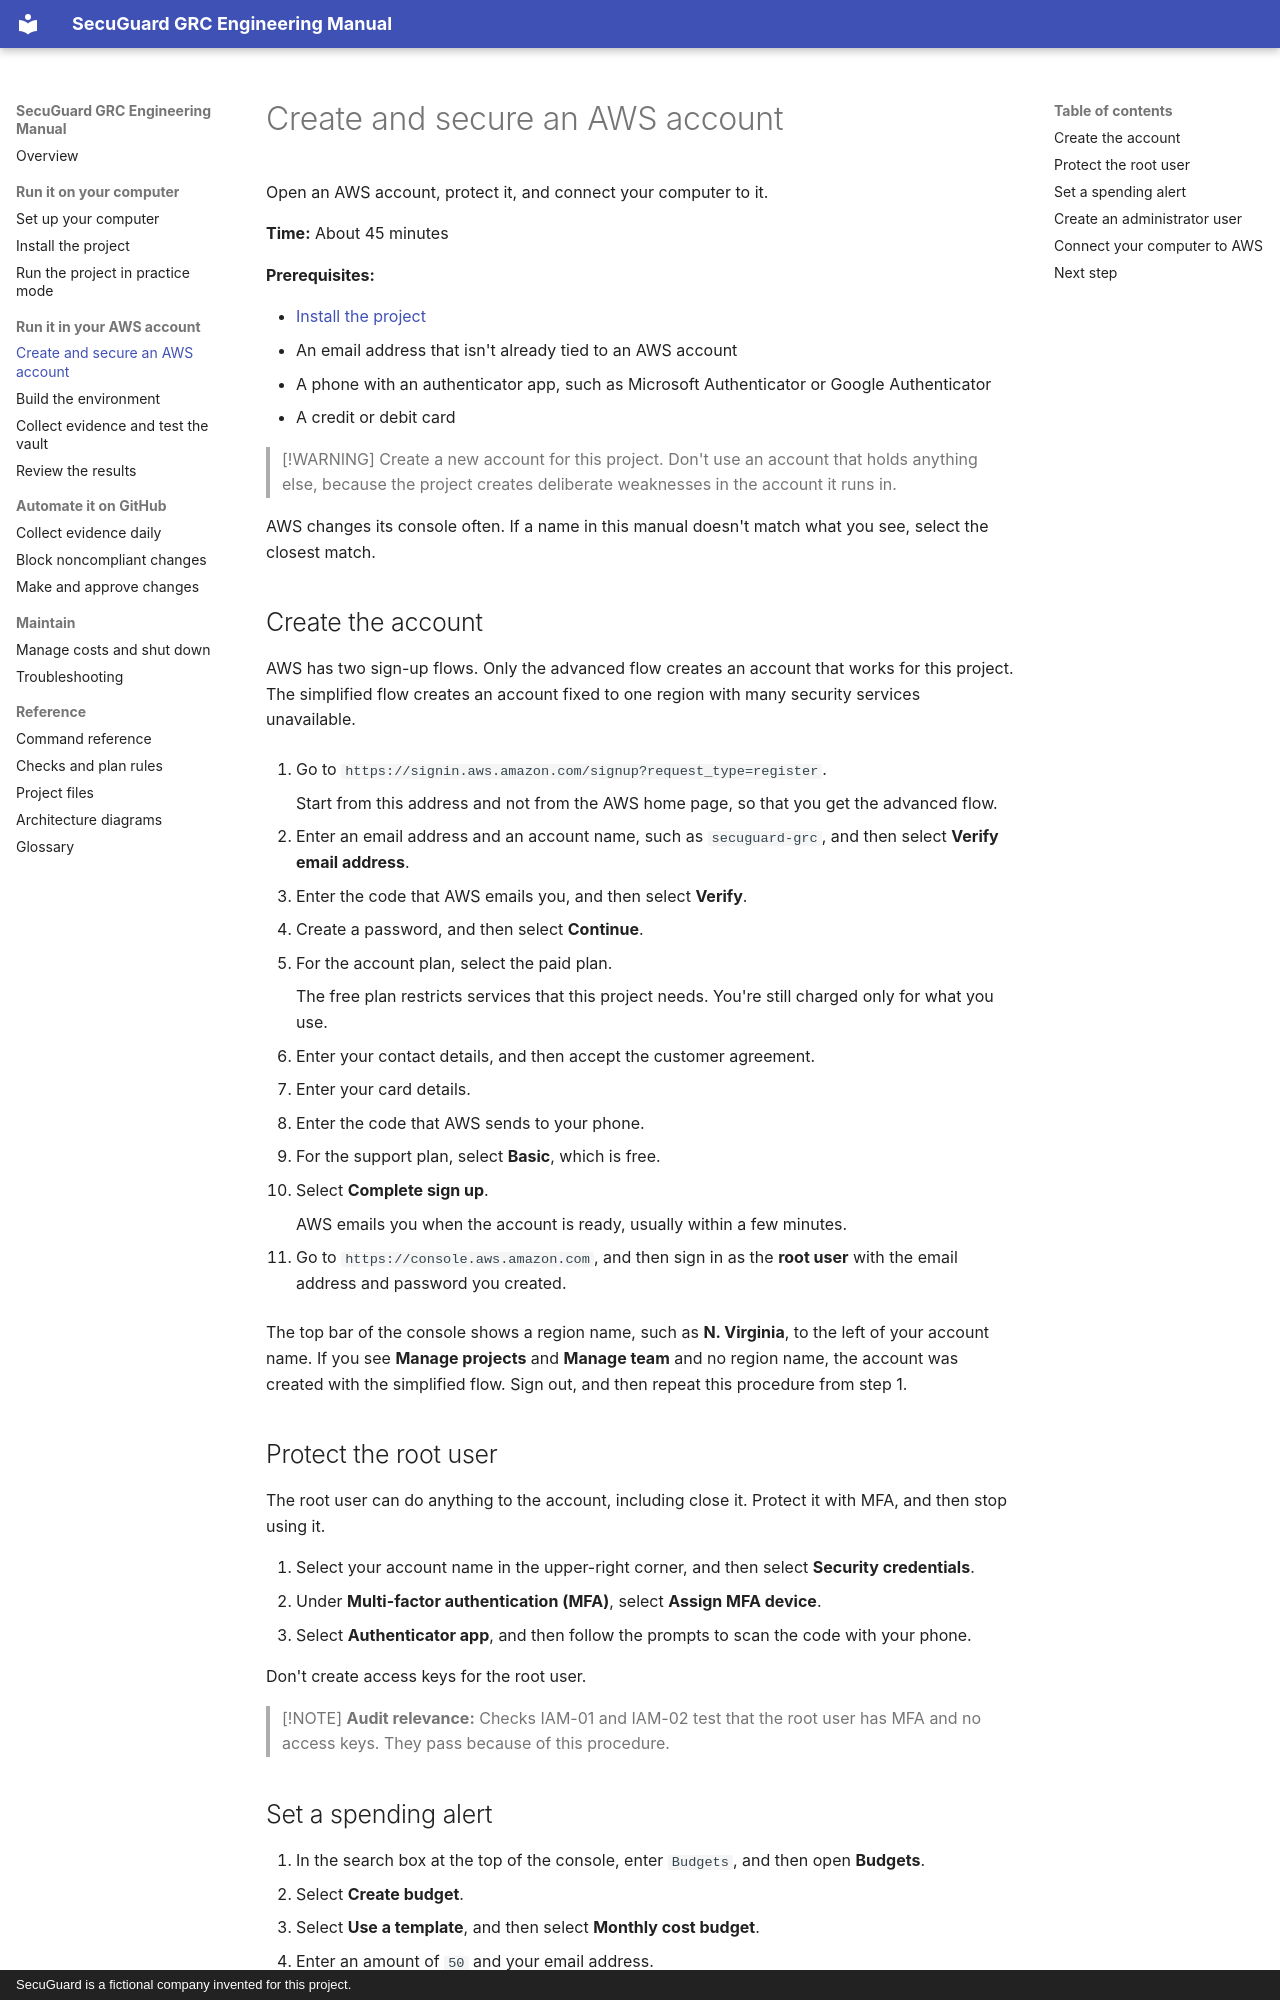

repository: andrewcampion0473/secuguard-grc-engineering · page: run-in-aws/create-an-aws-account/index.html · generator: mkdocs · copyright: SecuGuard is a fictional company invented for this project.

# Create and secure an AWS account

Open an AWS account, protect it, and connect your computer to it.

**Time:** About 45 minutes

**Prerequisites:**

- [Install the project](../get-started/install-the-project.md)
- An email address that isn't already tied to an AWS account
- A phone with an authenticator app, such as Microsoft Authenticator or Google Authenticator
- A credit or debit card

> [!WARNING]
> Create a new account for this project. Don't use an account that holds anything else, because the project creates deliberate weaknesses in the account it runs in.

AWS changes its console often. If a name in this manual doesn't match what you see, select the closest match.

## Create the account

AWS has two sign-up flows. Only the advanced flow creates an account that works for this project. The simplified flow creates an account fixed to one region with many security services unavailable.

1. Go to `https://signin.aws.amazon.com/signup?request_type=register`.

    Start from this address and not from the AWS home page, so that you get the advanced flow.

2. Enter an email address and an account name, such as `secuguard-grc`, and then select **Verify email address**.
3. Enter the code that AWS emails you, and then select **Verify**.
4. Create a password, and then select **Continue**.
5. For the account plan, select the paid plan.

    The free plan restricts services that this project needs. You're still charged only for what you use.

6. Enter your contact details, and then accept the customer agreement.
7. Enter your card details.
8. Enter the code that AWS sends to your phone.
9. For the support plan, select **Basic**, which is free.
10. Select **Complete sign up**.

    AWS emails you when the account is ready, usually within a few minutes.

11. Go to `https://console.aws.amazon.com`, and then sign in as the **root user** with the email address and password you created.

The top bar of the console shows a region name, such as **N. Virginia**, to the left of your account name. If you see **Manage projects** and **Manage team** and no region name, the account was created with the simplified flow. Sign out, and then repeat this procedure from step 1.

## Protect the root user

The root user can do anything to the account, including close it. Protect it with MFA, and then stop using it.

1. Select your account name in the upper-right corner, and then select **Security credentials**.
2. Under **Multi-factor authentication (MFA)**, select **Assign MFA device**.
3. Select **Authenticator app**, and then follow the prompts to scan the code with your phone.

Don't create access keys for the root user.

> [!NOTE]
> **Audit relevance:** Checks IAM-01 and IAM-02 test that the root user has MFA and no access keys. They pass because of this procedure.
